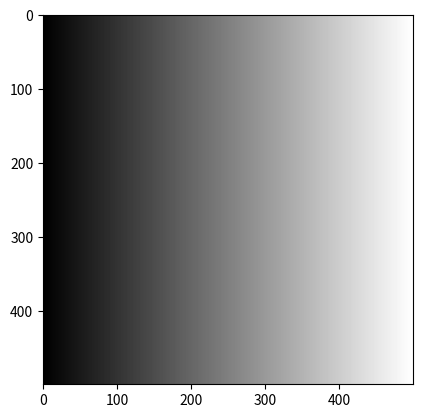

Here is the Python script that generated this plot:
import matplotlib.pyplot as plt
import numpy as np
length = 500
def main():
    X = []
    for i in range(length):
        X.append(np.linspace(0,255, length))
    X = np.asarray(X)
    plt.imshow(X, cmap="gray")
    plt.savefig("grayscale.png")
    plt.show()

if __name__ == "__main__":
    main()